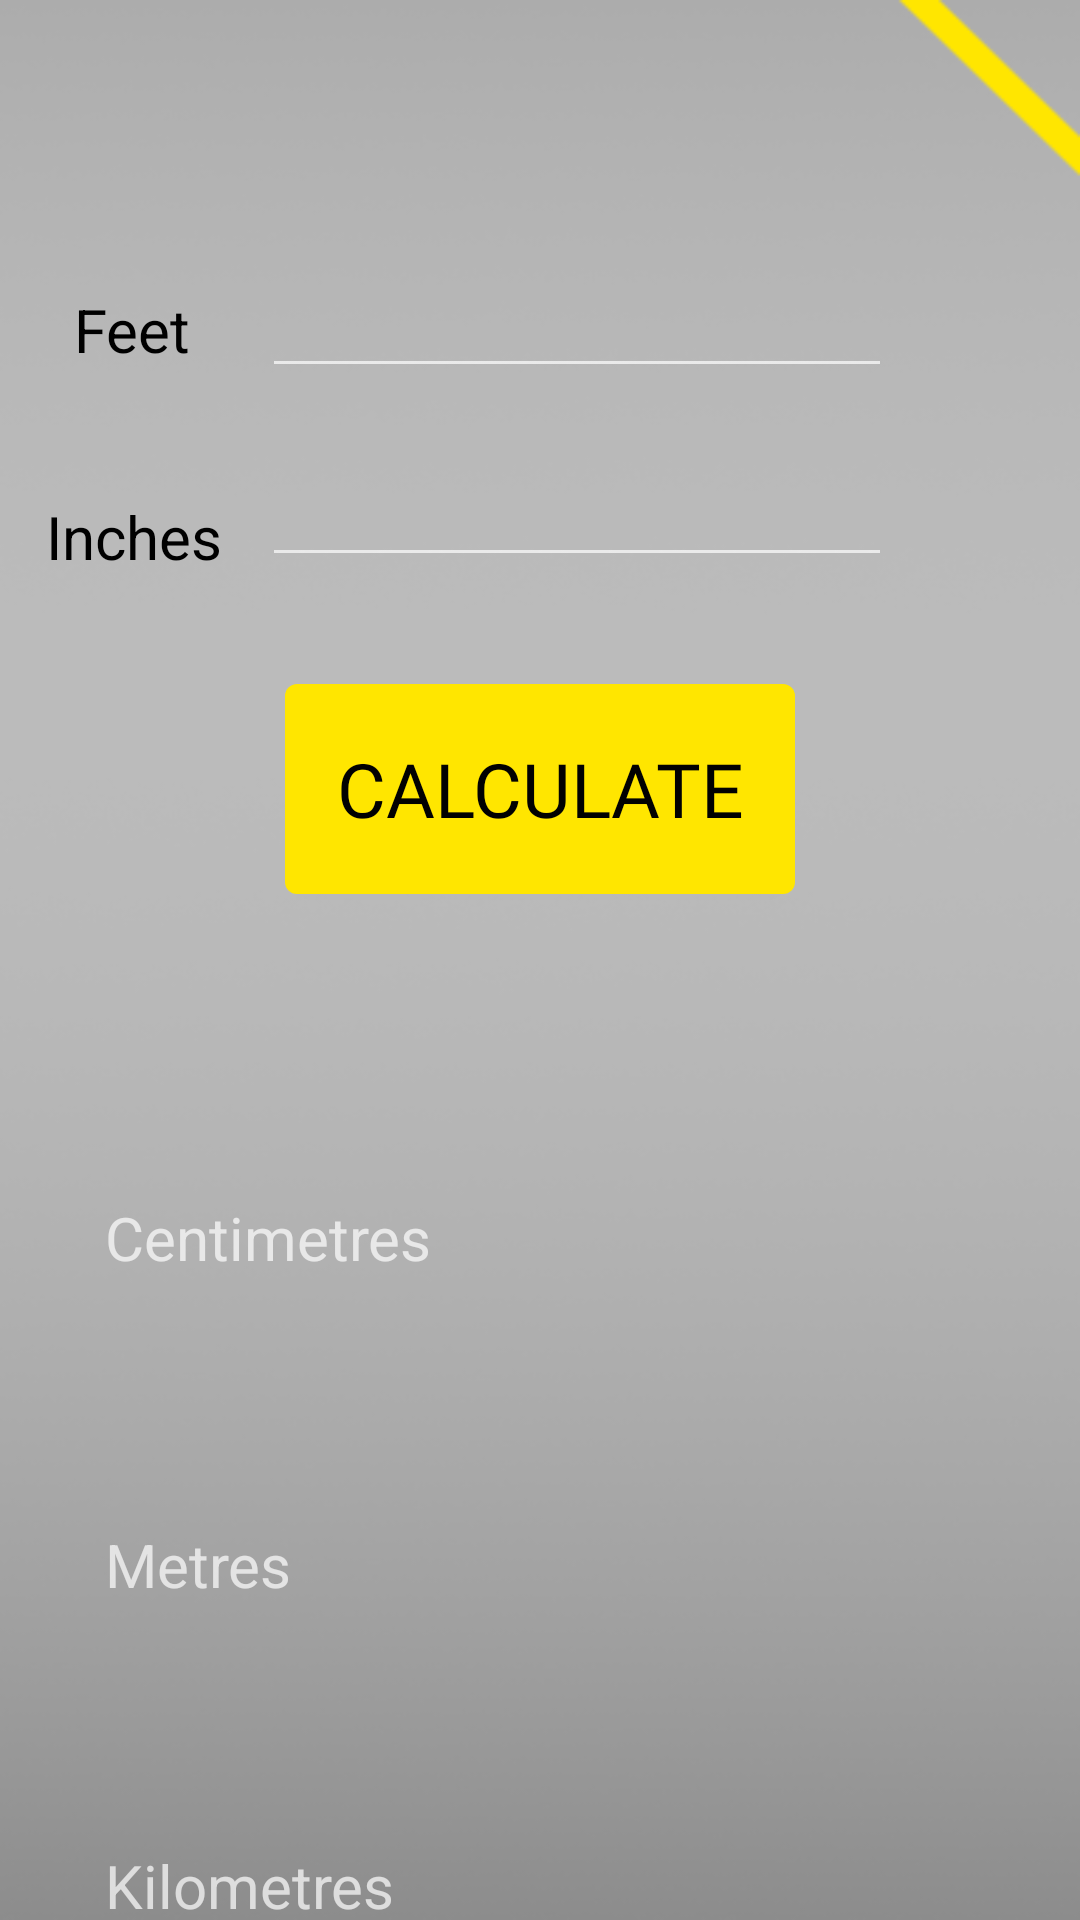

Reconstruct the res/layout file that produces this screen, plus the resources it refers to.
<!-- AndroidManifest.xml: application theme AppTheme -->
<!-- res/layout/activity_from_inch.xml -->
<?xml version="1.0" encoding="utf-8"?>

<androidx.constraintlayout.widget.ConstraintLayout xmlns:android="http://schemas.android.com/apk/res/android"
    xmlns:app="http://schemas.android.com/apk/res-auto"
    xmlns:tools="http://schemas.android.com/tools"
    android:layout_width="match_parent"
    android:layout_height="match_parent"
    android:background="@drawable/background_convert_2"
    tools:context=".FromInchActivity">

    <TextView
        android:id="@+id/result_in_m"
        android:layout_width="wrap_content"
        android:layout_height="wrap_content"
        android:layout_marginTop="72dp"
        android:layout_marginEnd="70dp"
        android:layout_marginRight="70dp"
        android:textColor="@color/black"
        android:textSize="30sp"
        app:layout_constraintEnd_toEndOf="parent"
        app:layout_constraintTop_toBottomOf="@+id/result_in_cm" />

    <TextView
        android:id="@+id/result_in_cm"
        android:layout_width="wrap_content"
        android:layout_height="wrap_content"
        android:layout_marginEnd="70dp"
        android:layout_marginRight="70dp"
        android:textColor="@color/black"
        android:textSize="30sp"
        app:layout_constraintBottom_toBottomOf="parent"
        app:layout_constraintEnd_toEndOf="parent"
        app:layout_constraintTop_toBottomOf="@+id/calculate_to_cm_btn"
        app:layout_constraintVertical_bias="0.233" />

    <EditText
        android:id="@+id/enter_feet"
        android:layout_width="wrap_content"
        android:layout_height="wrap_content"
        android:ems="10"
        android:inputType="textPersonName"
        app:layout_constraintBottom_toBottomOf="parent"
        app:layout_constraintEnd_toEndOf="parent"
        app:layout_constraintHorizontal_bias="0.582"
        app:layout_constraintStart_toStartOf="parent"
        app:layout_constraintTop_toTopOf="parent"
        app:layout_constraintVertical_bias="0.147" />

    <EditText
        android:id="@+id/enter_inches"
        android:layout_width="wrap_content"
        android:layout_height="wrap_content"
        android:ems="10"
        android:inputType="textPersonName"
        app:layout_constraintBottom_toBottomOf="parent"
        app:layout_constraintEnd_toEndOf="@+id/enter_feet"
        app:layout_constraintHorizontal_bias="1.0"
        app:layout_constraintStart_toStartOf="parent"
        app:layout_constraintTop_toBottomOf="@+id/enter_feet"
        app:layout_constraintVertical_bias="0.046" />

    <Button
        android:id="@+id/calculate_to_cm_btn"
        android:layout_width="wrap_content"
        android:layout_height="wrap_content"
        android:width="170sp"
        android:height="70sp"
        android:background="@drawable/calculate_button"

        android:fontFamily="@font/coda_regular"
        android:onClick="show_results"
        android:text="Calculate"
        android:textColor="@color/black"
        android:textSize="25dp"
        app:layout_constraintBottom_toBottomOf="parent"
        app:layout_constraintEnd_toEndOf="parent"
        app:layout_constraintStart_toStartOf="parent"
        app:layout_constraintTop_toBottomOf="@+id/enter_inches"
        app:layout_constraintVertical_bias="0.094" />

    <TextView
        android:id="@+id/feet_text"
        android:layout_width="wrap_content"
        android:layout_height="wrap_content"
        android:text="Feet"
        android:textSize="20dp"
        android:textColor="@color/description_text"
        app:layout_constraintBottom_toBottomOf="parent"
        app:layout_constraintEnd_toStartOf="@+id/enter_feet"
        app:layout_constraintHorizontal_bias="0.507"
        app:layout_constraintStart_toStartOf="parent"
        app:layout_constraintTop_toTopOf="parent"
        app:layout_constraintVertical_bias="0.157" />

    <TextView
        android:id="@+id/inches_text"
        android:layout_width="wrap_content"
        android:layout_height="wrap_content"
        android:text="Inches"
        android:textColor="@color/description_text"
        android:textSize="20dp"
        app:layout_constraintBottom_toBottomOf="parent"
        app:layout_constraintEnd_toStartOf="@+id/enter_inches"
        app:layout_constraintHorizontal_bias="0.531"
        app:layout_constraintStart_toStartOf="parent"
        app:layout_constraintTop_toBottomOf="@+id/feet_text"
        app:layout_constraintVertical_bias="0.086" />

    <TextView
        android:id="@+id/textView"
        android:layout_width="wrap_content"
        android:layout_height="wrap_content"
        android:layout_marginStart="35dp"
        android:layout_marginLeft="35dp"
        android:layout_marginTop="101dp"
        android:layout_marginEnd="90dp"
        android:layout_marginRight="90dp"
        android:text="Centimetres"
        android:textSize="20dp"
        app:layout_constraintEnd_toStartOf="@+id/result_in_cm"
        app:layout_constraintHorizontal_bias="0.0"
        app:layout_constraintStart_toStartOf="parent"
        app:layout_constraintTop_toBottomOf="@+id/calculate_to_cm_btn" />

    <TextView
        android:id="@+id/textView9"
        android:layout_width="wrap_content"
        android:layout_height="wrap_content"
        android:layout_marginStart="35dp"
        android:layout_marginLeft="35dp"
        android:layout_marginTop="82dp"
        android:layout_marginEnd="90dp"
        android:layout_marginRight="90dp"
        android:text="Metres"
        android:textSize="20sp"
        app:layout_constraintEnd_toStartOf="@+id/result_in_m"
        app:layout_constraintHorizontal_bias="0.0"
        app:layout_constraintStart_toStartOf="parent"
        app:layout_constraintTop_toBottomOf="@+id/textView" />

    <TextView
        android:id="@+id/textView10"
        android:layout_width="wrap_content"
        android:layout_height="wrap_content"
        android:layout_marginStart="35dp"
        android:layout_marginLeft="35dp"
        android:layout_marginTop="80dp"
        android:layout_marginEnd="90dp"
        android:layout_marginRight="90dp"
        android:text="Kilometres"
        android:textSize="20sp"
        app:layout_constraintEnd_toStartOf="@+id/result_in_km"
        app:layout_constraintHorizontal_bias="0.0"
        app:layout_constraintStart_toStartOf="parent"
        app:layout_constraintTop_toBottomOf="@+id/textView9" />

    <TextView
        android:id="@+id/result_in_km"
        android:layout_width="wrap_content"
        android:layout_height="wrap_content"
        android:layout_marginTop="75dp"
        android:layout_marginEnd="70dp"
        android:layout_marginRight="70dp"
        android:textColor="@color/black"
        android:textSize="30sp"
        app:layout_constraintEnd_toEndOf="parent"
        app:layout_constraintTop_toBottomOf="@+id/result_in_m" />
</androidx.constraintlayout.widget.ConstraintLayout>
<!-- resources referenced by this layout -->
<resources>
  <color name="black">#010101</color>
  <color name="description_text">#000000</color>
  <!-- drawable background_convert_2: png bitmap (drawable, 32914 bytes) -->
  <!-- drawable calculate_button (drawable) -->
  <?xml version="1.0" encoding="utf-8"?>
  
  <shape android:shape="rectangle" xmlns:android="http://schemas.android.com/apk/res/android">
  
      <corners android:radius="4sp"></corners>
      <solid android:color="@color/yellow"></solid>
  
  </shape>
  <style name="AppTheme" parent="Theme.AppCompat.NoActionBar">
          
          <item name="colorPrimary">@color/black</item>
          <item name="colorPrimaryDark">@color/dark_grey</item>
          <item name="colorAccent">@color/colorAccent</item>
      </style>
  <color name="yellow">#FFE600</color>
  <color name="dark_grey">#4B4B4B</color>
  <color name="colorAccent">#03DAC5</color>
</resources>
